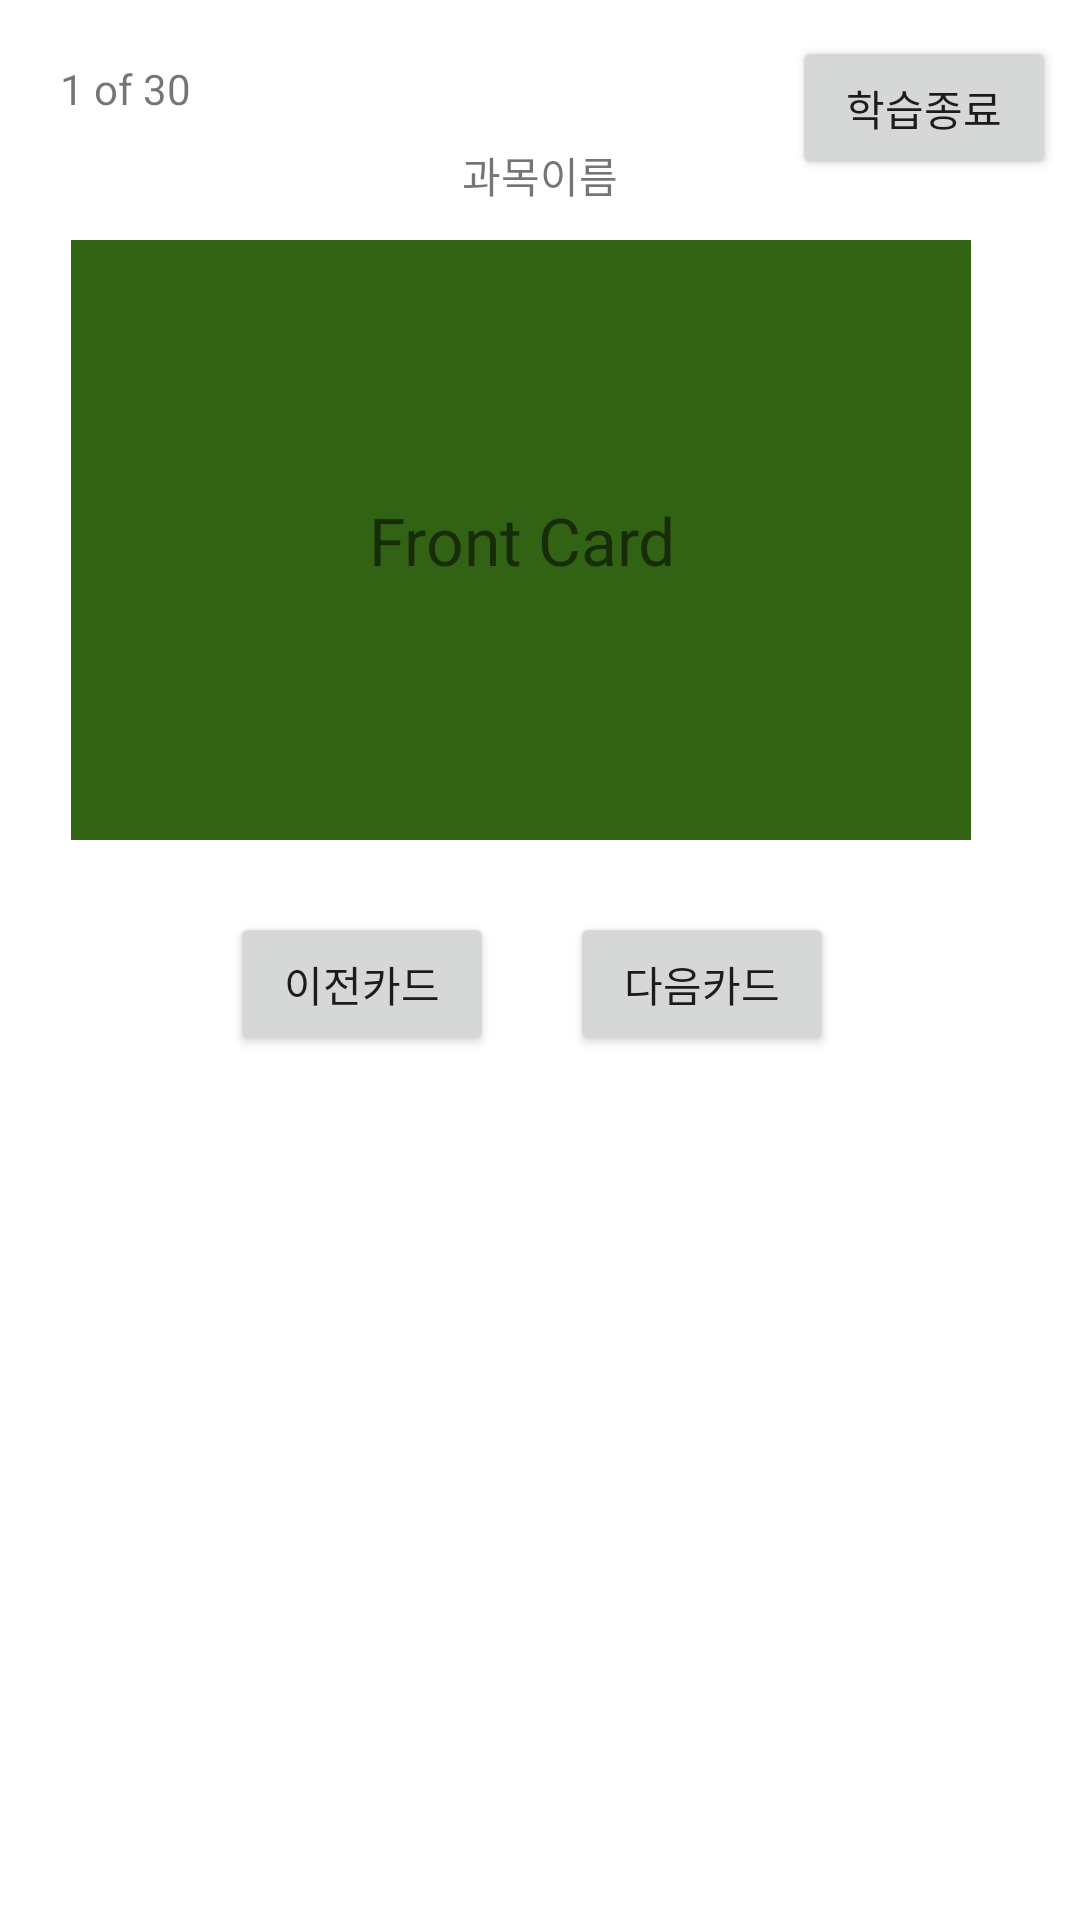

This screen was rendered from an Android layout file. Write that file and the resources it references.
<!-- AndroidManifest.xml: application theme Theme.CSAFYandroid -->
<!-- res/layout/fragment_study_card.xml -->
<?xml version="1.0" encoding="utf-8"?>
<androidx.constraintlayout.widget.ConstraintLayout xmlns:android="http://schemas.android.com/apk/res/android"
    xmlns:app="http://schemas.android.com/apk/res-auto"
    xmlns:tools="http://schemas.android.com/tools"
    android:layout_width="match_parent"
    android:layout_height="match_parent"
    tools:context=".fragment.StudyCardFragment">

    <TextView
        android:id="@+id/textSubject"
        android:layout_width="wrap_content"
        android:layout_height="wrap_content"
        android:layout_marginTop="48dp"
        android:text="과목이름"
        app:layout_constraintEnd_toEndOf="parent"
        app:layout_constraintStart_toStartOf="parent"
        app:layout_constraintTop_toTopOf="parent" />

    <TextView
        android:id="@+id/textCards"
        android:layout_width="wrap_content"
        android:layout_height="wrap_content"
        android:layout_marginStart="20dp"
        android:layout_marginLeft="20dp"
        android:layout_marginTop="20dp"
        android:text="1 of 30"
        app:layout_constraintStart_toStartOf="parent"
        app:layout_constraintTop_toTopOf="parent" />

    <Button
        android:id="@+id/btnEndStudy"
        android:layout_width="wrap_content"
        android:layout_height="wrap_content"
        android:layout_marginTop="12dp"
        android:layout_marginEnd="8dp"
        android:layout_marginRight="8dp"
        android:text="학습종료"
        app:layout_constraintEnd_toEndOf="parent"
        app:layout_constraintTop_toTopOf="parent" />

    
    <TextView
        android:id="@+id/card_back"
        android:layout_width="300dp"
        android:layout_height="200dp"
        android:layout_marginTop="80dp"
        android:background="#BF3030"
        android:gravity="center"
        android:text="Back Card"
        android:textAlignment="center"
        android:textSize="22sp"
        app:layout_constraintHorizontal_bias="0.392"
        app:layout_constraintLeft_toLeftOf="parent"
        app:layout_constraintRight_toRightOf="parent"
        app:layout_constraintTop_toTopOf="parent" />

    
    <TextView
        android:id="@+id/card_front"
        android:layout_width="300dp"
        android:layout_height="200dp"
        android:layout_marginTop="80dp"
        android:background="#326314"
        android:gravity="center"
        android:text="Front Card"
        android:textAlignment="center"
        android:textSize="22sp"
        app:layout_constraintHorizontal_bias="0.392"
        app:layout_constraintLeft_toLeftOf="parent"
        app:layout_constraintRight_toRightOf="parent"
        app:layout_constraintTop_toTopOf="parent" />

    


    <Button
        android:id="@+id/btnNextCard"
        android:layout_width="wrap_content"
        android:layout_height="wrap_content"
        android:layout_marginTop="304dp"
        android:text="다음카드"
        app:layout_constraintEnd_toEndOf="parent"
        app:layout_constraintHorizontal_bias="0.698"
        app:layout_constraintStart_toStartOf="parent"
        app:layout_constraintTop_toTopOf="parent" />

    <Button
        android:id="@+id/btnPastCard"
        android:layout_width="wrap_content"
        android:layout_height="wrap_content"
        android:layout_marginTop="304dp"
        android:text="이전카드"
        app:layout_constraintEnd_toEndOf="parent"
        app:layout_constraintHorizontal_bias="0.282"
        app:layout_constraintStart_toStartOf="parent"
        app:layout_constraintTop_toTopOf="parent" />
</androidx.constraintlayout.widget.ConstraintLayout>
<!-- resources referenced by this layout -->
<resources>
  <style name="Theme.CSAFYandroid" parent="Theme.MaterialComponents.DayNight.DarkActionBar">
          
          <item name="colorPrimary">@color/main_blue</item>
          <item name="colorPrimaryVariant">@color/purple_700</item>
          <item name="colorOnPrimary">@color/white</item>
          
          <item name="colorSecondary">@color/teal_200</item>
          <item name="colorSecondaryVariant">@color/teal_700</item>
          <item name="colorOnSecondary">@color/black</item>
          
          <item name="android:statusBarColor" tools:targetApi="l">?attr/colorPrimaryVariant</item>
          
      </style>
  <color name="main_blue">#008ed0</color>
  <color name="purple_700">#FF3700B3</color>
  <color name="white">#FFFFFFFF</color>
  <color name="teal_200">#FF03DAC5</color>
  <color name="teal_700">#FF018786</color>
  <color name="black">#FF000000</color>
</resources>
